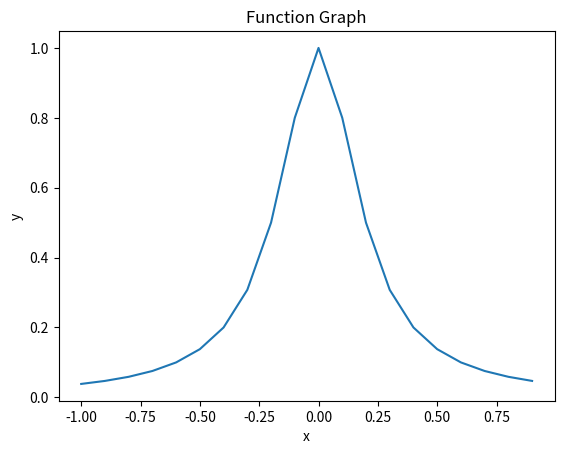

The script that saved this image:
import numpy as np
import matplotlib.pyplot as plt

#定义被插值函数
def f(x):
    return 1/(1+25*x**2)

#定义插值函数
def Lagrange(x_list,y_list):
    n = len(x_list)
    result = Lagrange_basefunction_list(x_list,n)
    return sum([result[i]*y_list[i] for i in range(n)])

#定义基函数列
def Lagrange_basefunction_list(x_list,n):
    result = []
    for i in range(n):
        result.append(Lagrange_basefunction(x_list,i))
    return result    

#定义基函数
def Lagrange_basefunction(x_list,i):
    X_list = np.delete(x_list, i)

    #计算分母:
    denominator = 1
    for item in X_list:
        denominator *= (x_list[i]-item)

    #计算分子函数的系数
    coefficients_1 = np.poly(X_list)

    #计算函数系数
    coefficients_2 = [value/denominator for value in coefficients_1]

    #基函数
    basefunc = np.poly1d(coefficients_2,r = False ,variable='x')
    return basefunc

#插值点
n = 20
x_list = []
for i in range(n):
    x_list.append(-1+2*i/n)
y_list = []
for i in x_list:
    y_list.append(f(i))

Lagrange1 = Lagrange(x_list,y_list)

y = [Lagrange1(i) for i in x_list]

plt.plot(x_list, y)
plt.xlabel('x')
plt.ylabel('y')
plt.title('Function Graph')
plt.show()

plt.show()
